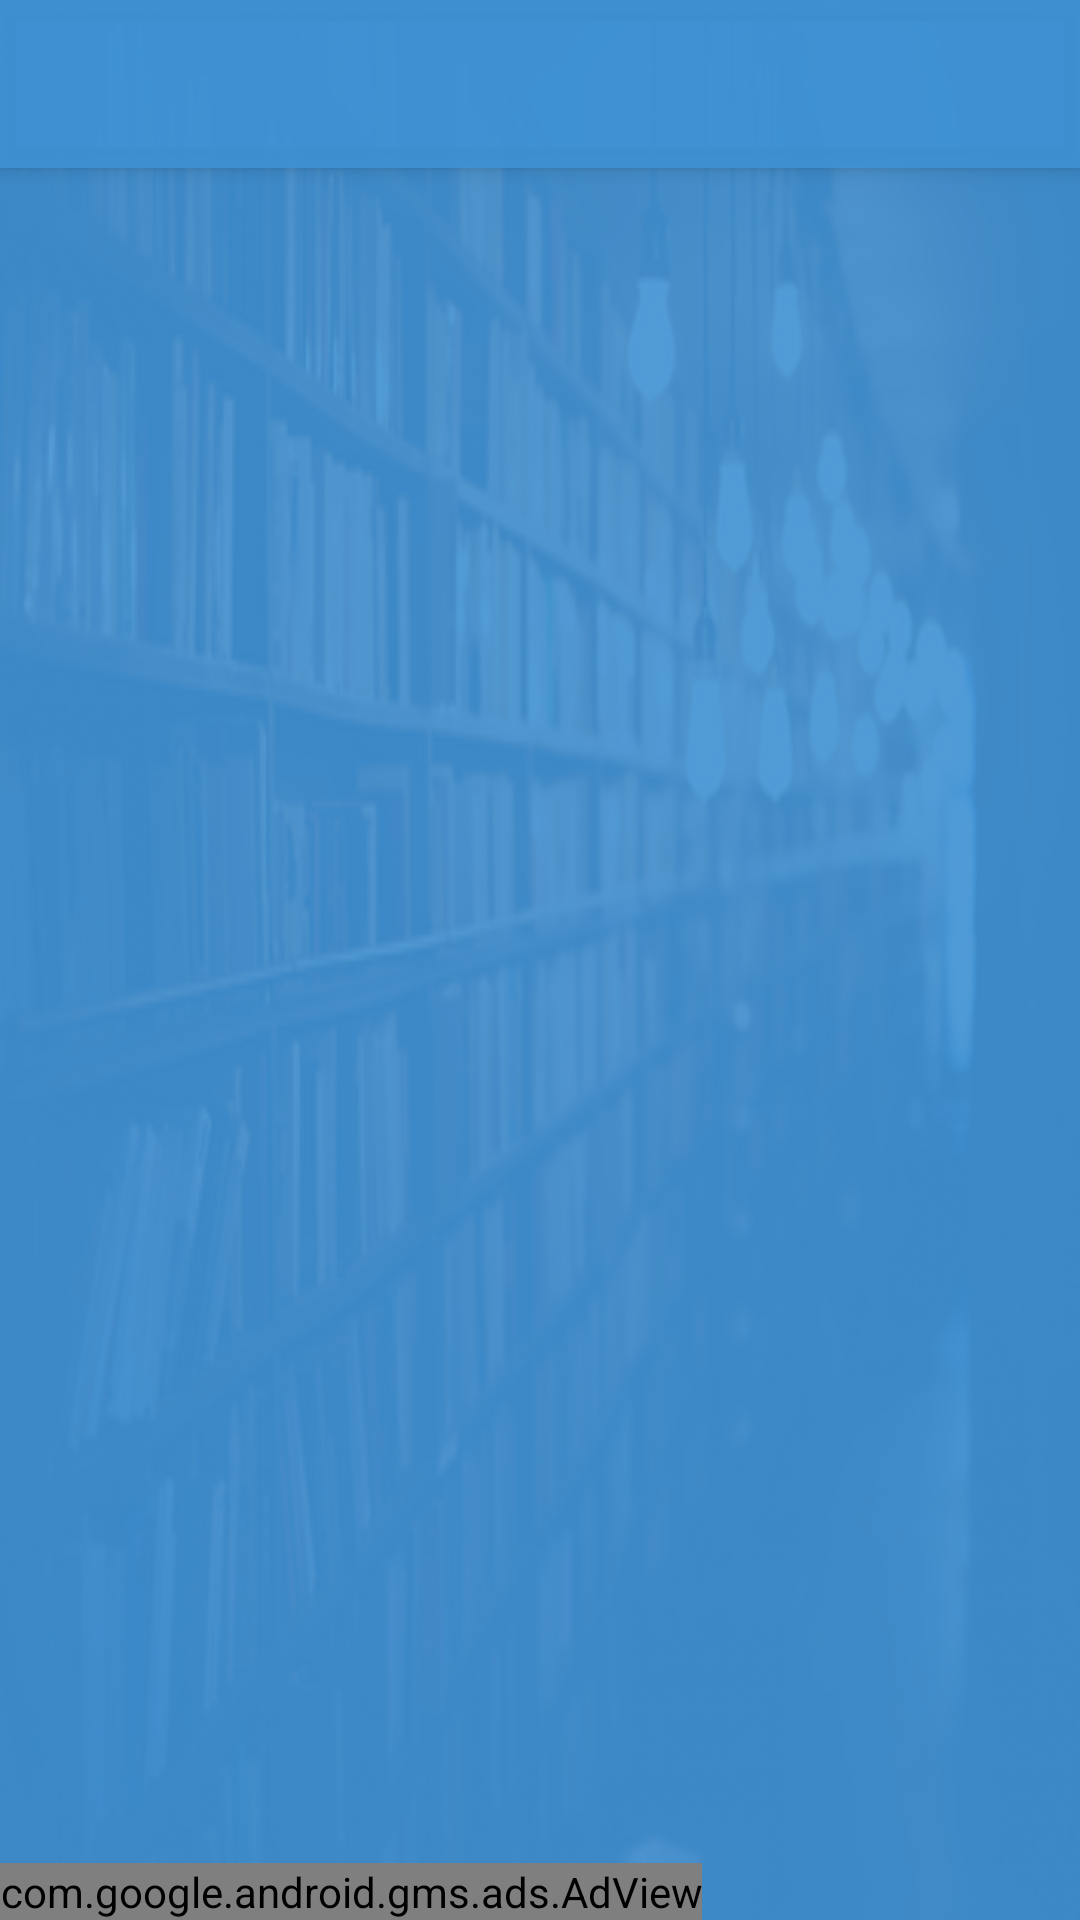

Write the Android layout XML for this screen, with the resource values it uses.
<!-- AndroidManifest.xml: application theme AppTheme -->
<!-- res/layout/activity_home.xml -->
<?xml version="1.0" encoding="utf-8"?>
<LinearLayout xmlns:android="http://schemas.android.com/apk/res/android"
    xmlns:ads="http://schemas.android.com/apk/res-auto"
    xmlns:app="http://schemas.android.com/apk/res-auto"
    xmlns:tools="http://schemas.android.com/tools"
    android:layout_width="match_parent"
    android:layout_height="match_parent"
    android:background="@drawable/background"
    android:orientation="vertical"
    tools:context="razon.nctbteachersguide.activity.HomeActivity">

    <LinearLayout
        android:layout_width="match_parent"
        android:layout_height="match_parent"
        android:background="@color/backgroundColor"
        android:orientation="vertical">

        <android.support.v7.widget.CardView
            android:layout_width="match_parent"
            android:layout_height="wrap_content"
            app:cardBackgroundColor="@color/backgroundColor"
            app:cardCornerRadius="0dp"
            app:cardElevation="4dp">

            <LinearLayout
                android:layout_width="match_parent"
                android:layout_height="match_parent"
                android:orientation="horizontal">

                <android.support.v7.widget.Toolbar
                    android:id="@+id/toolbar"
                    android:layout_width="0dp"
                    android:layout_weight="1"
                    android:layout_height="56dp"
                    android:theme="@style/ThemeOverlay.AppCompat.Dark.ActionBar">
                </android.support.v7.widget.Toolbar>

                <ImageView
                    android:id="@+id/share"
                    android:layout_width="wrap_content"
                    android:layout_height="wrap_content"
                    android:layout_gravity="center_vertical"
                    android:layout_marginRight="20dp"
                    android:foregroundGravity="right"
                    android:src="@drawable/ic_share" />

            </LinearLayout>

        </android.support.v7.widget.CardView>

        <FrameLayout
            android:id="@+id/fragment_container"
            android:layout_width="match_parent"
            android:layout_height="0dp"
            android:layout_weight="1" />

        <com.google.android.gms.ads.AdView
            android:id="@+id/adView"
            android:layout_width="wrap_content"
            android:layout_height="wrap_content"
            ads:adSize="SMART_BANNER"
            ads:adUnitId="@string/banner_ad_unit_id"></com.google.android.gms.ads.AdView>

    </LinearLayout>
</LinearLayout>
<!-- resources referenced by this layout -->
<resources>
  <color name="backgroundColor">#e63f92d4</color>
  <!-- drawable background: png bitmap (drawable, 148894 bytes) -->
  <string name="banner_ad_unit_id">ca-app-pub-7553445512796474/9767247184</string>
  <style name="AppTheme" parent="Theme.AppCompat.Light.NoActionBar">
          
          <item name="colorPrimary">@color/colorPrimary</item>
          <item name="colorPrimaryDark">@color/colorPrimaryDark</item>
          <item name="colorAccent">@color/colorAccent</item>
      </style>
  <color name="colorPrimary">#64b5f6</color>
  <color name="colorPrimaryDark">#2286c3</color>
  <color name="colorAccent">#17cca5</color>
</resources>
